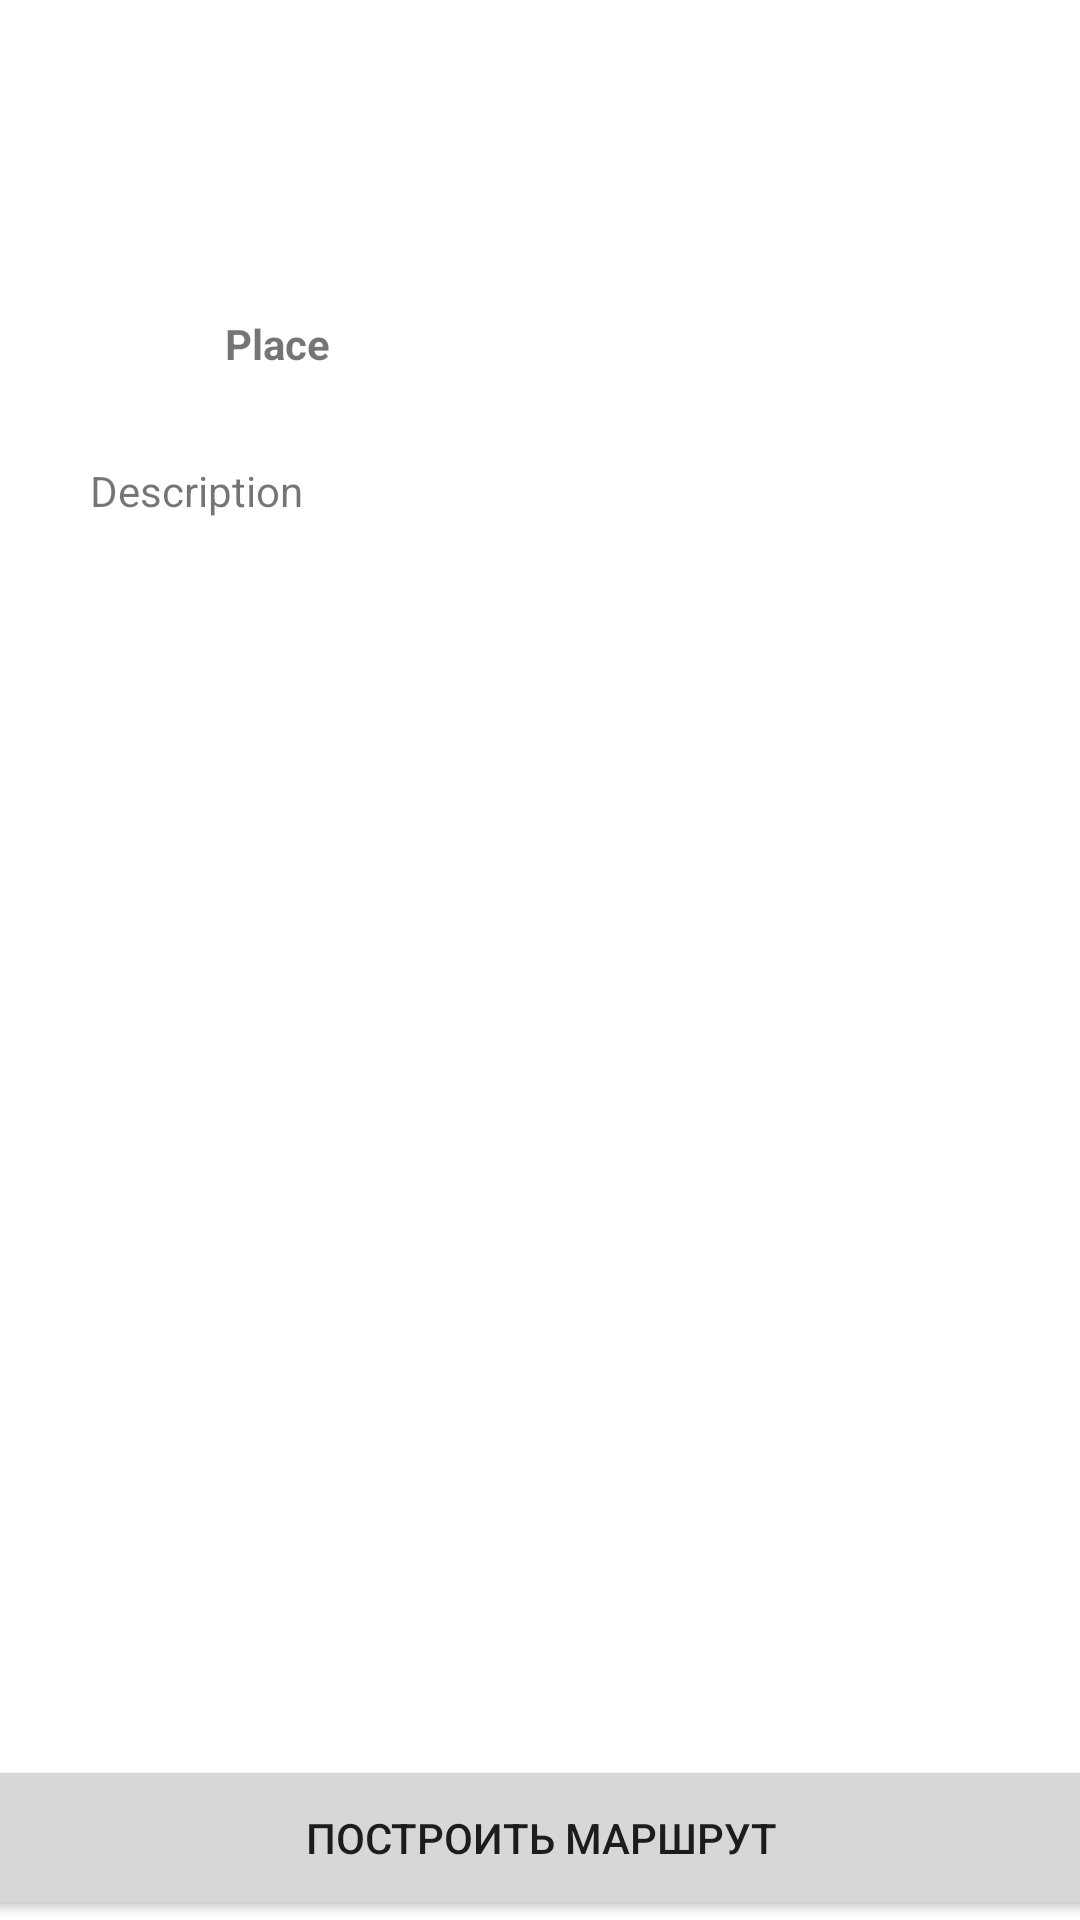

This screen was rendered from an Android layout file. Write that file and the resources it references.
<!-- AndroidManifest.xml: application theme Theme.Moscow4D -->
<!-- res/layout/place_page_layout.xml -->
<?xml version="1.0" encoding="utf-8"?>
<androidx.constraintlayout.widget.ConstraintLayout xmlns:android="http://schemas.android.com/apk/res/android"
    xmlns:app="http://schemas.android.com/apk/res-auto"
    xmlns:tools="http://schemas.android.com/tools"
    android:layout_width="match_parent"
    android:layout_height="match_parent">

    <ImageView
        android:id="@+id/place_page_image"

        android:layout_width="wrap_content"
        android:layout_height="wrap_content"
        android:layout_marginTop="80dp"

        app:layout_constraintEnd_toEndOf="parent"
        app:layout_constraintStart_toStartOf="parent"
        app:layout_constraintTop_toTopOf="parent"

        app:srcCompat="@drawable/ic_launcher_foreground" />

    <TextView
        android:id="@+id/place_page_name"

        android:layout_width="match_parent"
        android:layout_height="wrap_content"

        android:layout_marginStart="75dp"
        android:layout_marginTop="25dp"
        android:layout_marginEnd="75dp"

        android:text="Place"
        android:textStyle="bold"

        app:layout_constraintEnd_toEndOf="parent"
        app:layout_constraintStart_toStartOf="parent"
        app:layout_constraintTop_toBottomOf="@+id/place_page_image" />

    <TextView
        android:id="@+id/place_page_description"

        android:layout_width="0dp"
        android:layout_height="wrap_content"

        android:layout_marginStart="30dp"
        android:layout_marginTop="30dp"
        android:layout_marginEnd="30dp"

        android:layout_marginBottom="20dp"

        android:text="Description"

        app:layout_constraintEnd_toEndOf="parent"
        app:layout_constraintStart_toStartOf="parent"
        app:layout_constraintTop_toBottomOf="@+id/place_page_name" />

    <Button
        android:id="@+id/create_route_button"

        android:layout_width="380dp"
        android:layout_height="55dp"

        android:layout_marginStart="20dp"
        android:layout_marginEnd="20dp"

        android:text="Построить маршрут"

        app:layout_constraintBottom_toBottomOf="parent"
        app:layout_constraintEnd_toEndOf="parent"
        app:layout_constraintStart_toStartOf="parent" />

</androidx.constraintlayout.widget.ConstraintLayout>
<!-- resources referenced by this layout -->
<resources>
  <style name="Theme.Moscow4D" parent="Theme.MaterialComponents.DayNight.NoActionBar">
          
          <item name="colorPrimary">@color/blue</item>
          <item name="colorPrimaryVariant">@color/blue2</item>
          <item name="colorOnPrimary">@color/white</item>
          
          <item name="colorSecondary">@color/teal_200</item>
          <item name="colorSecondaryVariant">@color/teal_700</item>
          <item name="colorOnSecondary">@color/black</item>
          
          <item name="android:statusBarColor" tools:targetApi="l">?attr/colorPrimaryVariant</item>
          
      </style>
  <color name="blue">#033f6b</color>
  <color name="blue2">#245a7a</color>
  <color name="white">#FFFFFFFF</color>
  <color name="teal_200">#FF03DAC5</color>
  <color name="teal_700">#FF018786</color>
  <color name="black">#FF000000</color>
</resources>
